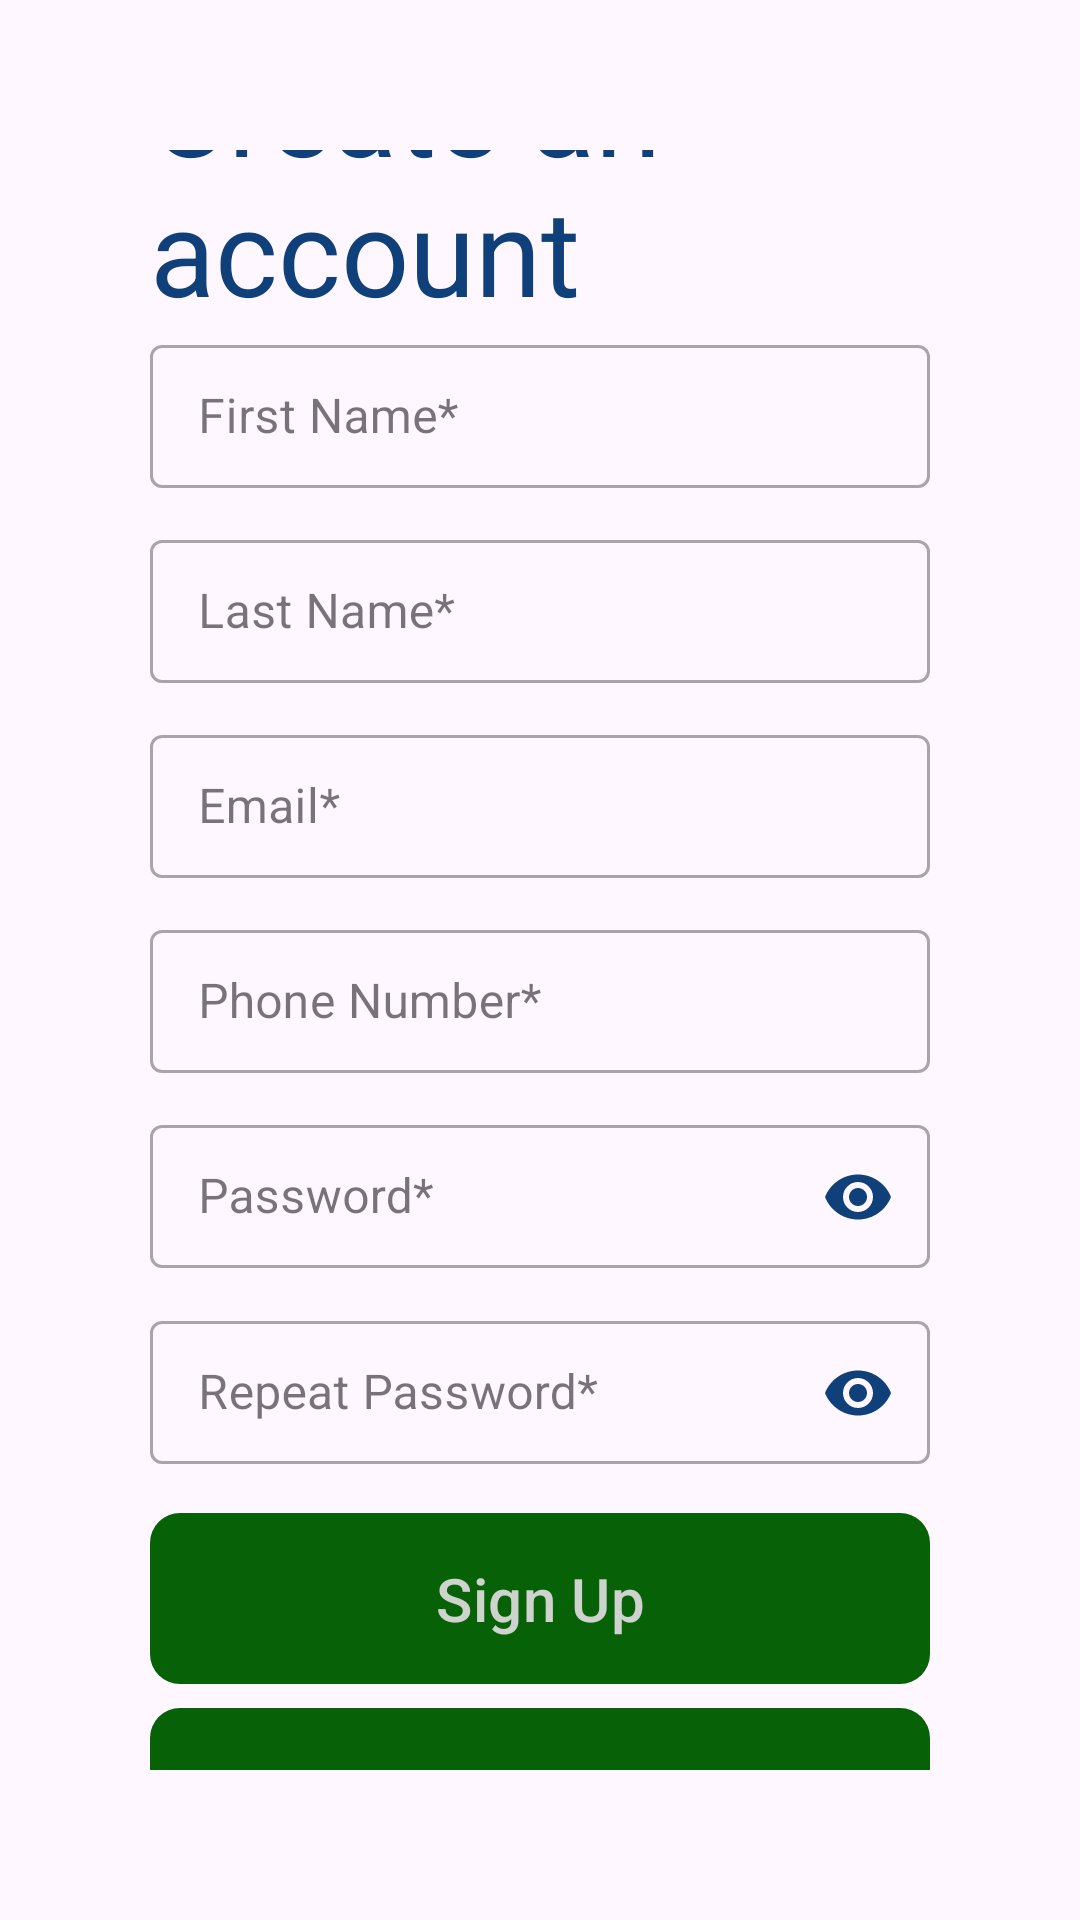

Layout XML and referenced resources for this Android screen:
<!-- AndroidManifest.xml: application theme Theme.Safemvvm -->
<!-- res/layout/activity_sign_up.xml -->
<?xml version="1.0" encoding="utf-8"?>
<androidx.constraintlayout.widget.ConstraintLayout xmlns:android="http://schemas.android.com/apk/res/android"
    xmlns:app="http://schemas.android.com/apk/res-auto"
    xmlns:tools="http://schemas.android.com/tools"
    android:layout_width="match_parent"
    android:layout_height="match_parent"
    tools:context=".views.SignUp"
    android:padding="50dp">

    <TextView
        android:id="@+id/signup"
        android:layout_width="match_parent"
        android:layout_height="wrap_content"
        android:text="@string/create_an_account"
        android:textColor="@color/blue1"
        android:textSize="40sp"
        app:layout_constraintTop_toTopOf="parent"
        app:layout_constraintBottom_toTopOf="@id/firstName"/>

    <com.google.android.material.textfield.TextInputLayout
        android:id="@+id/firstName"
        android:hint="@string/first_name"
        app:layout_constraintTop_toBottomOf="@id/signup"
        app:layout_constraintBottom_toTopOf="@id/lastName"
        style="@style/Widget.MaterialComponents.TextInputLayout.OutlinedBox.Dense"
        android:layout_width="match_parent"
        android:layout_height="wrap_content"
        android:layout_marginBottom="12dp"
        app:endIconTint="@color/blue1">

        <com.google.android.material.textfield.TextInputEditText
            android:id="@+id/et_firstname"
            android:inputType="textPersonName"
            android:layout_width="match_parent"
            android:layout_height="wrap_content" />

    </com.google.android.material.textfield.TextInputLayout>


    <com.google.android.material.textfield.TextInputLayout
        android:id="@+id/lastName"
        android:hint="@string/last_name"
        app:layout_constraintTop_toBottomOf="@id/firstName"
        app:layout_constraintBottom_toTopOf="@id/email"
        style="@style/Widget.MaterialComponents.TextInputLayout.OutlinedBox.Dense"
        android:layout_width="match_parent"
        android:layout_height="wrap_content"
        android:layout_marginBottom="12dp"
        app:endIconTint="@color/blue1">

        <com.google.android.material.textfield.TextInputEditText
            android:id="@+id/et_lastname"
            android:inputType="textPersonName"
            android:layout_width="match_parent"
            android:layout_height="wrap_content" />

    </com.google.android.material.textfield.TextInputLayout>

    <com.google.android.material.textfield.TextInputLayout
        android:id="@+id/email"
        android:hint="@string/email"
        app:layout_constraintTop_toBottomOf="@id/lastName"
        app:layout_constraintBottom_toTopOf="@id/phoneNumber"
        style="@style/Widget.MaterialComponents.TextInputLayout.OutlinedBox.Dense"
        android:layout_width="match_parent"
        android:layout_height="wrap_content"
        android:layout_marginBottom="12dp"
        app:endIconTint="@color/blue1">

        <com.google.android.material.textfield.TextInputEditText
            android:id="@+id/et_email"
            android:inputType="textEmailAddress"
            android:layout_width="match_parent"
            android:layout_height="wrap_content" />

    </com.google.android.material.textfield.TextInputLayout>

    <com.google.android.material.textfield.TextInputLayout
        android:id="@+id/phoneNumber"
        android:hint="@string/phone_number"
        app:layout_constraintTop_toBottomOf="@id/email"
        app:layout_constraintBottom_toTopOf="@id/password"
        style="@style/Widget.MaterialComponents.TextInputLayout.OutlinedBox.Dense"
        android:layout_width="match_parent"
        android:layout_height="wrap_content"
        android:layout_marginBottom="12dp"
        app:endIconTint="@color/blue1">

        <com.google.android.material.textfield.TextInputEditText
            android:id="@+id/et_phoneNumber"
            android:inputType="phone"
            android:layout_width="match_parent"
            android:layout_height="wrap_content" />

    </com.google.android.material.textfield.TextInputLayout>

    <com.google.android.material.textfield.TextInputLayout
        android:id="@+id/password"
        android:hint="@string/sign_up_password"
        app:layout_constraintTop_toBottomOf="@id/phoneNumber"
        app:layout_constraintBottom_toTopOf="@id/repeat_password"
        style="@style/Widget.MaterialComponents.TextInputLayout.OutlinedBox.Dense"
        android:layout_width="match_parent"
        android:layout_height="wrap_content"
        android:layout_marginBottom="12dp"
        app:endIconMode="password_toggle"
        app:endIconTint="@color/blue1">

        <com.google.android.material.textfield.TextInputEditText
            android:id="@+id/et_password"
            android:inputType="textPassword"
            android:layout_width="match_parent"
            android:layout_height="wrap_content" />

    </com.google.android.material.textfield.TextInputLayout>

    <com.google.android.material.textfield.TextInputLayout
        android:id="@+id/repeat_password"
        android:hint="@string/repeat_password"
        app:layout_constraintTop_toBottomOf="@id/password"
        app:layout_constraintBottom_toTopOf="@id/btn_voice_next"
        style="@style/Widget.MaterialComponents.TextInputLayout.OutlinedBox.Dense"
        android:layout_width="match_parent"
        android:layout_height="wrap_content"
        android:layout_marginBottom="12dp"
        app:endIconMode="password_toggle"
        app:endIconTint="@color/blue1">

        <com.google.android.material.textfield.TextInputEditText
            android:id="@+id/et_repeatPass"
            android:inputType="textPassword"
            android:layout_width="match_parent"
            android:layout_height="wrap_content" />

    </com.google.android.material.textfield.TextInputLayout>

    <com.google.android.material.button.MaterialButton
        android:id="@+id/btn_voice_next"
        android:layout_width="match_parent"
        android:layout_height="65dp"
        app:cornerRadius="10dp"
        android:textSize="20sp"
        android:text="@string/sign_up_next"
        app:layout_constraintTop_toBottomOf="@id/repeat_password"
        app:layout_constraintBottom_toTopOf="@id/btn_signIn"/>

    <com.google.android.material.button.MaterialButton
        android:id="@+id/btn_signIn"
        android:layout_width="match_parent"
        android:layout_height="65dp"
        app:cornerRadius="10dp"
        android:textSize="20sp"
        android:text="@string/sign_in_instead"
        app:layout_constraintTop_toBottomOf="@id/btn_voice_next"
        app:layout_constraintBottom_toBottomOf="parent"/>
</androidx.constraintlayout.widget.ConstraintLayout>
<!-- resources referenced by this layout -->
<resources>
  <color name="blue1">#104079</color>
  <string name="create_an_account" translatable="false">Create an account</string>
  <string name="email">Email*</string>
  <string name="first_name" translatable="false">First Name*</string>
  <string name="last_name" translatable="false">Last Name*</string>
  <string name="phone_number">Phone Number*</string>
  <string name="repeat_password" translatable="false">Repeat Password*</string>
  <string name="sign_in_instead" translatable="false">Sign in instead?</string>
  <string name="sign_up_next">Sign Up</string>
  <string name="sign_up_password">Password*</string>
  <style name="Theme.Safemvvm" parent="Base.Theme.Safemvvm" />
  <style name="Base.Theme.Safemvvm" parent="Theme.Material3.DayNight.NoActionBar">
          
          
          
          <item name="colorPrimary">@color/green1</item>
          <item name="colorPrimaryVariant">@color/green2</item>
          <item name="colorOnPrimary">@color/white</item>
          
          <item name="colorSecondary">@color/blue1</item>
          <item name="colorSecondaryVariant">@color/blue2</item>
          <item name="colorOnSecondary">@color/black</item>
          
          <item name="android:statusBarColor">@color/green1</item>
          
      </style>
  <color name="green1">#076107</color>
  <color name="green2">#5CD85A</color>
  <color name="white">#CED3CD</color>
  <color name="blue2">#81ABBC</color>
  <color name="black">#FF000000</color>
</resources>
